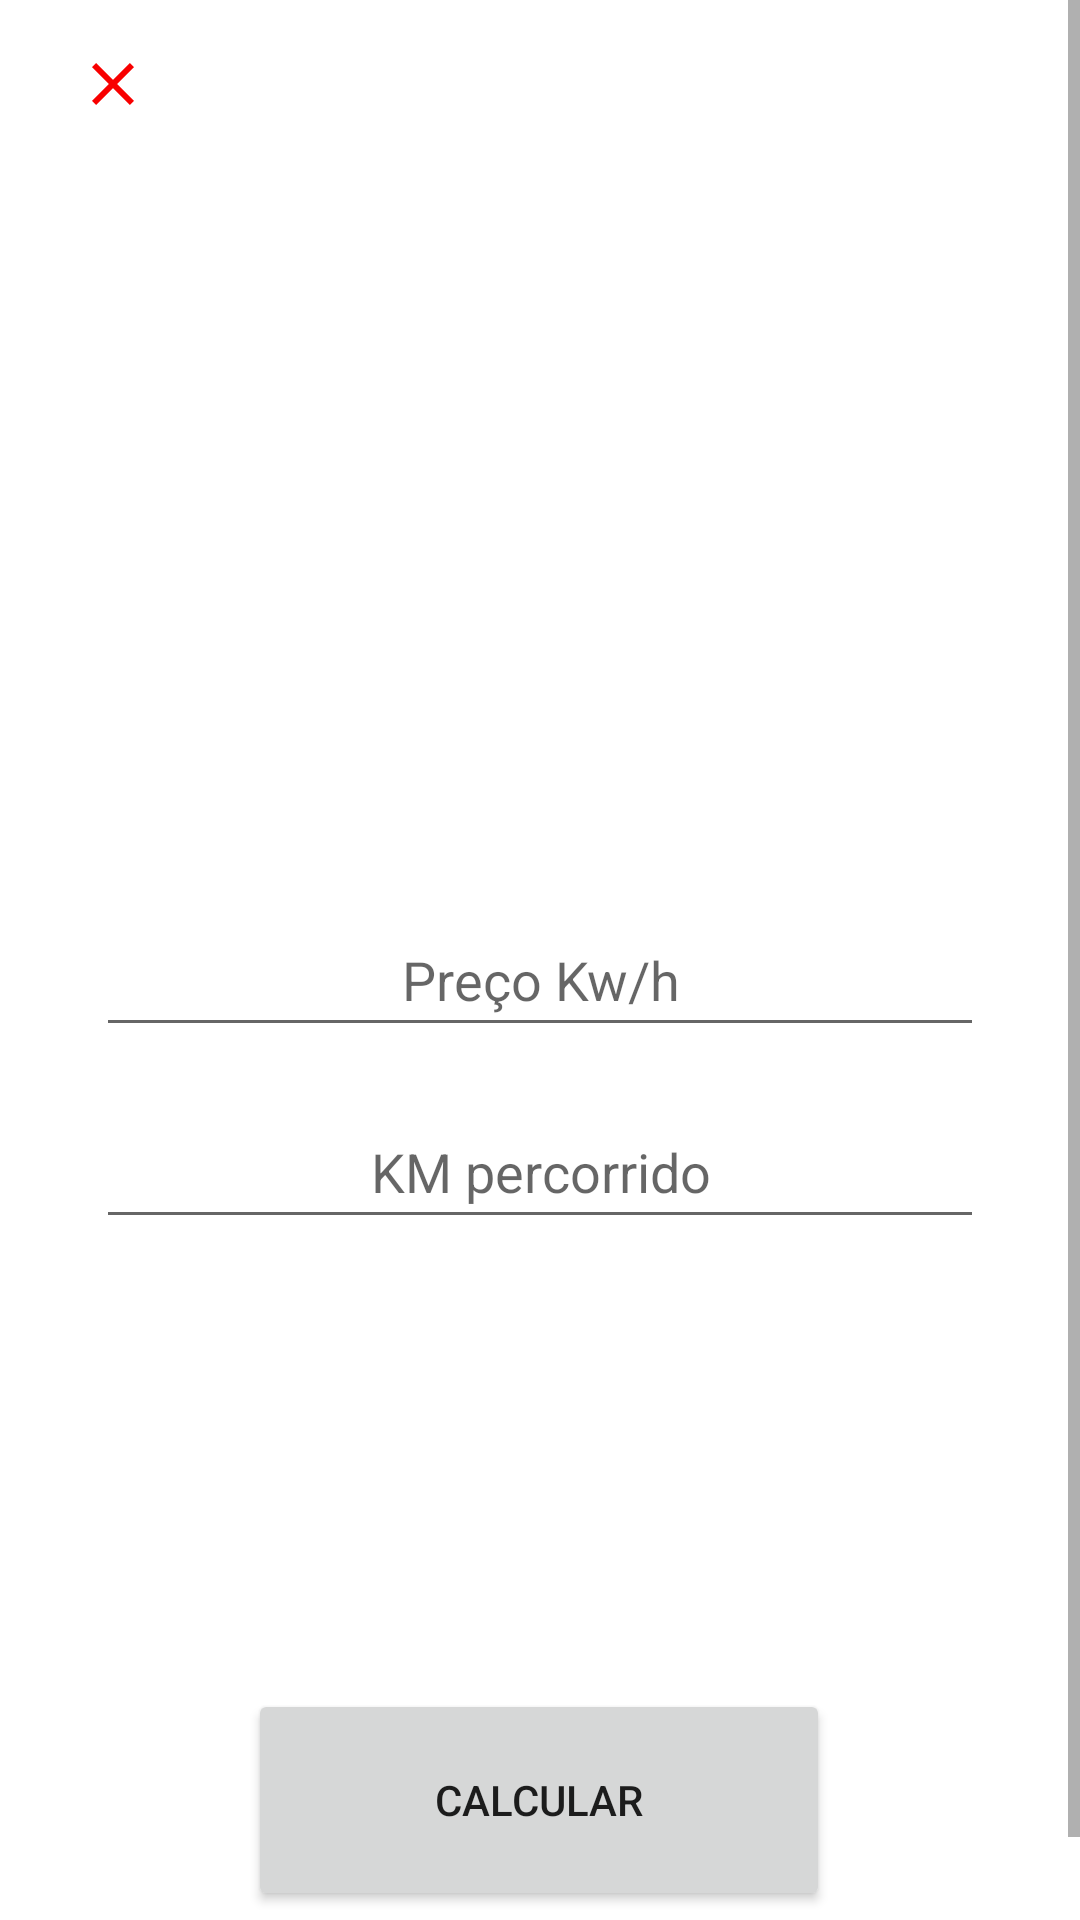

The Android layout XML behind this screen, and the referenced resources:
<!-- AndroidManifest.xml: application theme Theme.EletriCarApp -->
<!-- res/layout/activity_calculo_autonomia.xml -->
<?xml version="1.0" encoding="utf-8"?>
<ScrollView xmlns:android="http://schemas.android.com/apk/res/android"
    xmlns:app="http://schemas.android.com/apk/res-auto"
    xmlns:tools="http://schemas.android.com/tools"
    android:layout_width="match_parent"
    android:layout_height="match_parent">

    <androidx.constraintlayout.widget.ConstraintLayout
        android:layout_width="match_parent"
        android:layout_height="wrap_content"
        tools:context=".ui.CalculoAutonomia">

        <ImageButton
            android:id="@+id/btn_close"
            android:layout_width="48dp"
            android:layout_height="48dp"
            android:layout_marginTop="4dp"
            android:layout_marginEnd="23dp"
            android:background="?attr/selectableItemBackgroundBorderless"

            android:contentDescription="@string/_23_min"
            app:layout_constraintEnd_toEndOf="parent"
            app:layout_constraintHorizontal_bias="0.047"
            app:layout_constraintStart_toStartOf="parent"
            app:layout_constraintTop_toTopOf="parent"
            app:srcCompat="@drawable/ic_baseline_close_24" />

        <EditText
            android:id="@+id/et_preco_autonomia"
            android:layout_width="0dp"
            android:layout_height="wrap_content"
            android:layout_marginStart="32dp"
            android:layout_marginTop="56dp"
            android:layout_marginEnd="32dp"
            android:autofillHints=""
            android:ems="10"
            android:hint="@string/preco_Km"
            android:inputType="numberDecimal"
            android:minHeight="48dp"
            android:textAlignment="center"
            app:layout_constraintEnd_toEndOf="parent"
            app:layout_constraintHorizontal_bias="0.0"
            app:layout_constraintStart_toStartOf="parent"
            app:layout_constraintTop_toBottomOf="@+id/tv_resultato_calculo" />

        <EditText
            android:id="@+id/et_Km_percorrido"
            android:layout_width="0dp"
            android:layout_height="wrap_content"
            android:layout_marginStart="32dp"
            android:layout_marginTop="16dp"
            android:layout_marginEnd="32dp"
            android:autofillHints=""
            android:ems="10"
            android:hint="@string/km_percorrido"
            android:inputType="numberDecimal"
            android:minHeight="48dp"
            android:textAlignment="center"
            app:layout_constraintEnd_toEndOf="parent"
            app:layout_constraintStart_toStartOf="parent"
            app:layout_constraintTop_toBottomOf="@+id/et_preco_autonomia"
            tools:ignore="TextContrastCheck" />

        <Button
            android:id="@+id/btn_CalculoAutonomia"
            android:layout_width="194dp"
            android:layout_height="74dp"
            android:layout_marginTop="150dp"
            android:layout_marginBottom="32dp"
            android:padding="19dp"
            android:text="@string/calcular"
            app:layout_constraintBottom_toBottomOf="parent"
            app:layout_constraintEnd_toEndOf="parent"
            app:layout_constraintHorizontal_bias="0.498"
            app:layout_constraintStart_toStartOf="parent"
            app:layout_constraintTop_toBottomOf="@+id/et_Km_percorrido"
            app:layout_constraintVertical_bias="0.307" />

        <ImageView
            android:id="@+id/imageView2"
            android:layout_width="260dp"
            android:layout_height="193dp"
            android:contentDescription="@string/todo"
            app:layout_constraintEnd_toEndOf="parent"
            app:layout_constraintHorizontal_bias="0.496"
            app:layout_constraintStart_toStartOf="parent"
            app:layout_constraintTop_toBottomOf="@+id/btn_close"
            app:srcCompat="@drawable/car" />

        <TextView
            android:id="@+id/tv_resultato_calculo"
            android:layout_width="225dp"
            android:layout_height="41dp"
            android:layout_marginTop="25dp"
            android:textAlignment="center"
            android:textColor="#FF6E40"
            android:textSize="35sp"
            android:visibility="gone"
            app:layout_constraintEnd_toEndOf="parent"
            app:layout_constraintHorizontal_bias="0.469"
            app:layout_constraintStart_toStartOf="parent"
            app:layout_constraintTop_toBottomOf="@+id/imageView2" />

    </androidx.constraintlayout.widget.ConstraintLayout>
</ScrollView>
<!-- resources referenced by this layout -->
<resources>
  <!-- drawable ic_baseline_close_24 (drawable) -->
  <vector android:height="24dp"
      android:tint="#F80000"
      android:viewportHeight="24"
      android:viewportWidth="24"
      android:width="24dp"
      xmlns:android="http://schemas.android.com/apk/res/android">
      <path
          android:fillColor="@android:color/white"
          android:pathData="M19,6.41L17.59,5 12,10.59 6.41,5 5,6.41 10.59,12 5,17.59 6.41,19 12,13.41 17.59,19 19,17.59 13.41,12z" />
  </vector>
  <string name="_23_min">23 min</string>
  <string name="calcular">Calcular</string>
  <string name="km_percorrido">KM percorrido</string>
  <string name="preco_Km">Preço Kw/h</string>
  <string name="todo">TODO</string>
  <style name="Theme.EletriCarApp" parent="Theme.MaterialComponents.DayNight.DarkActionBar">
          
          <item name="colorPrimary">@color/purple_500</item>
          <item name="colorPrimaryVariant">@color/purple_700</item>
          <item name="colorOnPrimary">@color/white</item>
          
          <item name="colorSecondary">@color/teal_200</item>
          <item name="colorSecondaryVariant">@color/teal_700</item>
          <item name="colorOnSecondary">@color/black</item>
          
          <item name="android:statusBarColor">?attr/colorPrimaryVariant</item>
          
      </style>
  <!-- not gathered from this repository: default colours our renderer supplied (Android Studio template values) -->
  <color name="purple_500">#FF6200EE</color>
  <color name="purple_700">#FF3700B3</color>
  <color name="teal_200">#FF03DAC5</color>
  <color name="teal_700">#FF018786</color>
  <color name="black">#FF000000</color>
  <color name="white">#FFFFFFFF</color>
</resources>
